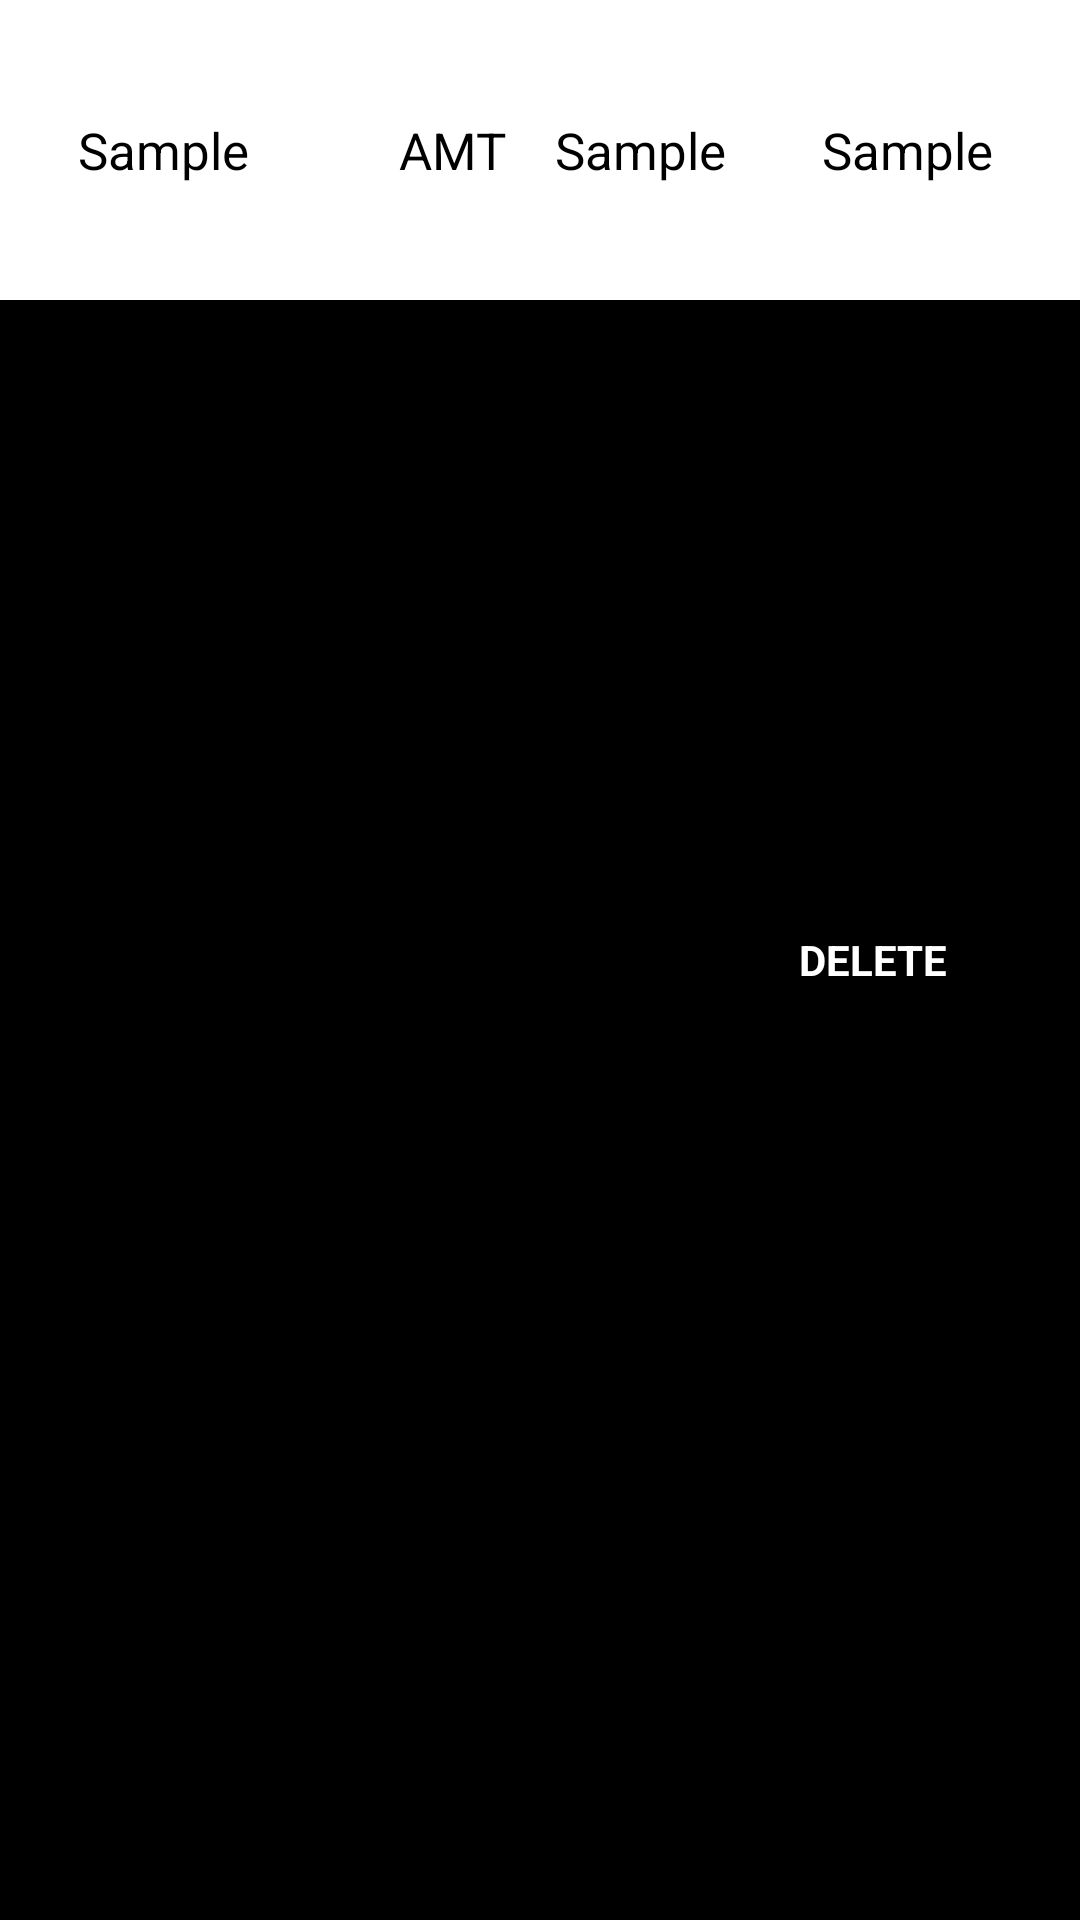

The Android layout XML behind this screen, and the referenced resources:
<!-- AndroidManifest.xml: application theme AppTheme -->
<!-- res/layout/cart_list_item.xml -->
<?xml version="1.0" encoding="utf-8"?>
<FrameLayout
    xmlns:android="http://schemas.android.com/apk/res/android"
    android:layout_width="match_parent"
    android:layout_height="100dp"
    android:orientation="vertical">

    
    <RelativeLayout
        android:id="@+id/relative_background"
        android:layout_height="match_parent"
        android:layout_width="match_parent"
        android:background="@color/colorBlack">

        <ImageView
            android:id="@+id/icon_delete"
            android:layout_width="30dp"
            android:layout_height="30dp"
            android:src="@drawable/icon_delete"
            android:layout_centerVertical="true"
            android:layout_alignParentEnd="true"
            android:layout_marginEnd="14dp"
            />

        <TextView
            android:layout_width="wrap_content"
            android:layout_height="wrap_content"
            android:text="@string/delete"
            android:textAllCaps="true"
            android:layout_centerVertical="true"
            android:layout_toStartOf="@id/icon_delete"
            android:textColor="@color/colorWhite"
            android:textSize="14sp"
            android:textStyle="bold"/>

    </RelativeLayout>

    
    <RelativeLayout
        android:id="@+id/relative_foreground"
        android:layout_height="100dp"
        android:layout_width="match_parent"
        android:background="@color/colorWhite"
        android:padding="10dp">

        <TextView
            android:id="@+id/name_textView"
            android:layout_width="wrap_content"
            android:layout_height="wrap_content"
            android:text="@string/sample"
            android:layout_margin="16dp"
            android:textColor="@color/colorBlack"
            android:layout_centerVertical="true"
            android:layout_alignParentStart="true"
            android:textSize="17sp"/>

        <TextView
            android:id="@+id/amountLabel_textView"
            android:layout_width="wrap_content"
            android:layout_height="wrap_content"
            android:text="@string/amount_label"
            android:textColor="@color/colorBlack"
            android:layout_centerVertical="true"
            android:layout_toStartOf="@id/amount_textView"
            android:textSize="17sp" />

        <TextView
            android:id="@+id/amount_textView"
            android:layout_width="wrap_content"
            android:layout_height="wrap_content"
            android:text="@string/sample"
            android:layout_margin="16dp"
            android:textColor="@color/colorBlack"
            android:layout_centerVertical="true"
            android:layout_toStartOf="@id/price_textView"
            android:textSize="17sp" />

        <TextView
            android:id="@+id/price_textView"
            android:layout_width="60dp"
            android:layout_height="wrap_content"
            android:text="@string/sample"
            android:layout_margin="16dp"
            android:textColor="@color/colorBlack"
            android:layout_centerVertical="true"
            android:layout_alignParentEnd="true"
            android:textSize="17sp" />

    </RelativeLayout>

</FrameLayout>
<!-- resources referenced by this layout -->
<resources>
  <color name="colorBlack">#000000</color>
  <color name="colorWhite">#FFFFFF</color>
  <string name="amount_label">AMT</string>
  <string name="delete">Delete</string>
  <string name="sample">Sample</string>
  <style name="AppTheme" parent="Theme.AppCompat.Light.NoActionBar">
          
          <item name="colorPrimary">@color/colorPrimary</item>
          <item name="colorPrimaryDark">@color/colorPrimaryDark</item>
          <item name="colorAccent">@color/colorAccent</item>
          <item name="cardViewStyle">@style/CardView</item>
      </style>
  <color name="colorPrimary">#3F51B5</color>
  <color name="colorPrimaryDark">#303F9F</color>
  <color name="colorAccent">#FF4081</color>
</resources>
